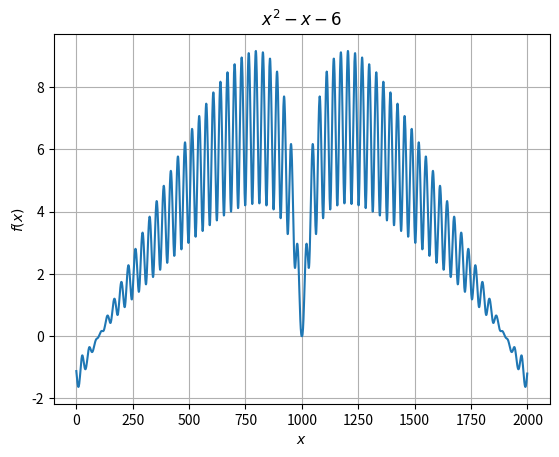

Write the Python code that produced this figure.
__author__ = 'student'
import numpy as np
import matplotlib.pyplot as plt

x=np.arange(-100,100,0.1)
plt.plot((np.log((x**2+1)*np.exp(-np.abs(x)/10)))/(np.log(1+np.tan(1/(1+(np.sin(x))**2)))))
plt.xlabel(r'$x$')
plt.ylabel(r'$f(x)$')
plt.title(r'$x^2-x-6$')
plt.grid(True)
plt.show()
